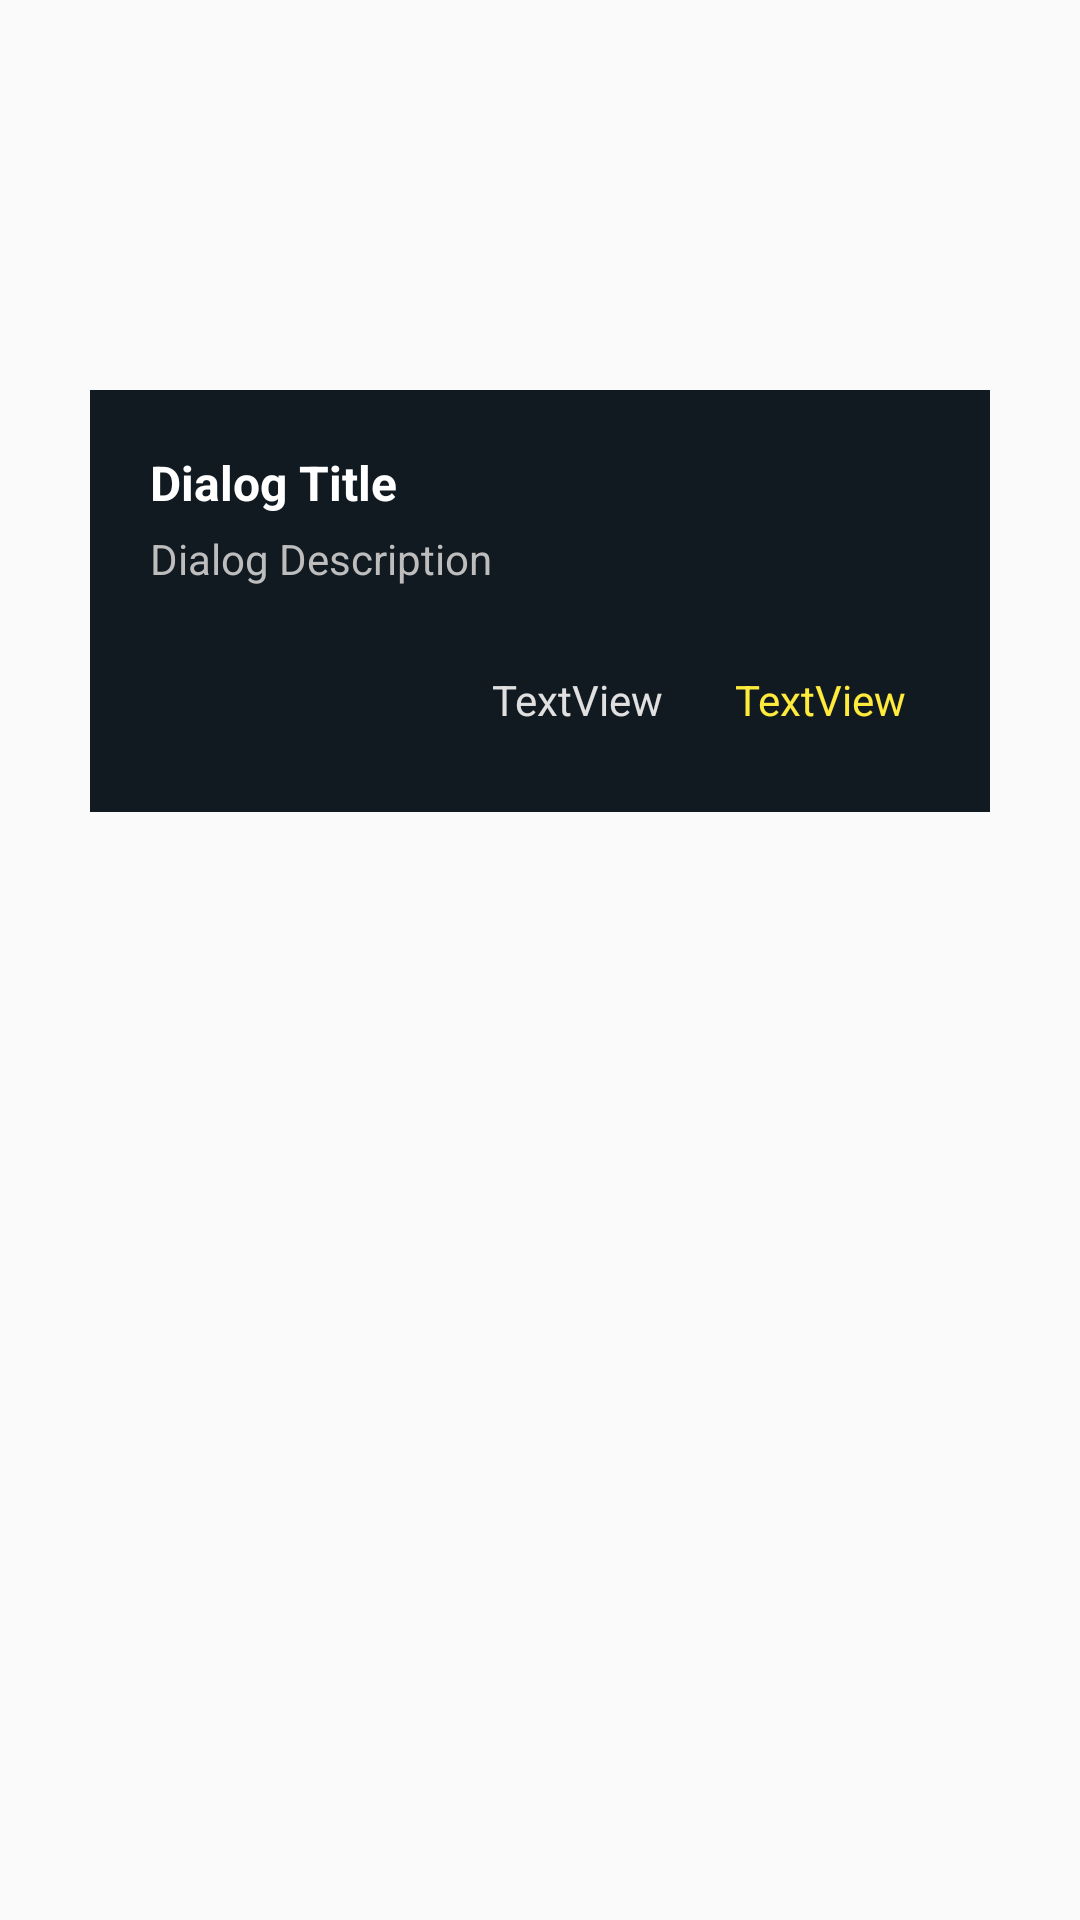

Produce the Android XML layout that renders to this screen, including the resource entries it uses.
<!-- AndroidManifest.xml: application theme AppTheme -->
<!-- res/layout/exit.xml -->
<LinearLayout
	xmlns:android="http://schemas.android.com/apk/res/android"
	xmlns:app="http://schemas.android.com/apk/res-auto"
	xmlns:tools="http://schemas.android.com/tools"
	android:layout_width="match_parent"
	android:layout_height="match_parent"
	android:orientation="vertical">
	<ImageView
		android:id="@+id/img"
		android:focusable="false"
		android:layout_width="70dp"
		android:layout_height="100dp"
		android:layout_marginLeft="30dp"
		android:layout_marginTop="30dp"
		android:layout_marginRight="30dp"
		android:src="@drawable/exit"
		android:scaleType="fitCenter"
		android:layout_gravity="center_horizontal" />
	<LinearLayout
		android:id="@+id/linear1"
		android:layout_width="match_parent"
		android:layout_height="wrap_content"
		android:layout_marginLeft="30dp"
		android:layout_marginRight="30dp"
		android:layout_marginBottom="30dp"
		android:padding="20dp"
		android:background="#111A21"
		android:orientation="vertical">
		<TextView
			android:id="@+id/textview2"
			android:focusable="false"
			android:layout_width="wrap_content"
			android:layout_height="wrap_content"
			android:text="Dialog Title"
			android:textSize="16sp"
			android:textStyle="bold"
			android:textColor="#FFFFFF" />
		<TextView
			android:id="@+id/textview1"
			android:focusable="false"
			android:layout_width="wrap_content"
			android:layout_height="wrap_content"
			android:layout_marginTop="5dp"
			android:text="Dialog Description"
			android:textSize="14sp"
			android:textColor="#BDBDBD" />
		<LinearLayout
			android:id="@+id/linear2"
			android:layout_width="match_parent"
			android:layout_height="wrap_content"
			android:layout_marginTop="20dp"
			android:gravity="right"
			android:orientation="horizontal">
			<TextView
				android:id="@+id/textview3"
				android:focusable="false"
				android:layout_width="wrap_content"
				android:layout_height="wrap_content"
				android:padding="8dp"
				android:text="TextView"
				android:textSize="14sp"
				android:textColor="#E0E0E0" />
			<TextView
				android:id="@+id/textview4"
				android:focusable="false"
				android:layout_width="wrap_content"
				android:layout_height="wrap_content"
				android:layout_marginLeft="8dp"
				android:padding="8dp"
				android:text="TextView"
				android:textSize="14sp"
				android:textColor="#FFEB3B" />
		</LinearLayout>
	</LinearLayout>
</LinearLayout>
<!-- resources referenced by this layout -->
<resources>
  <style name="AppTheme" parent="Theme.MaterialComponents.Light.NoActionBar.Bridge">
  		<item name="colorPrimary">@color/colorPrimary</item>
  		<item name="colorPrimaryDark">@color/colorPrimaryDark</item>
  		<item name="colorAccent">@color/colorAccent</item>
  		<item name="colorControlHighlight">@color/colorControlHighlight</item>
  		<item name="colorControlNormal">@color/colorControlNormal</item>
  	</style>
  <color name="colorPrimary">#F47F3C</color>
  <color name="colorPrimaryDark">#F47F3C</color>
  <color name="colorAccent">#F47F3C</color>
  <color name="colorControlHighlight">#008DCD</color>
  <color name="colorControlNormal">#F47F3C</color>
</resources>
